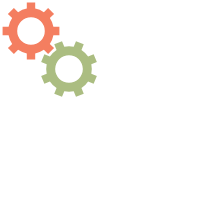
t = 0.00 s
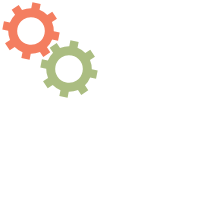
t = 0.05 s
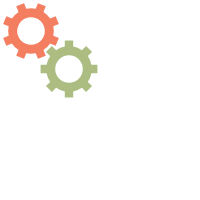
t = 0.10 s
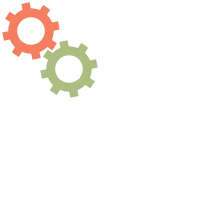
t = 0.15 s

The animated SVG that drew these frames (rendered in a browser with its animation timeline set to each time). Animation: 2 SMIL elements (animateTransform=2); one cycle of 0.20 s, repeats indefinitely.

<svg xmlns="http://www.w3.org/2000/svg" xmlns:xlink="http://www.w3.org/1999/xlink" style="margin: auto; background: rgb(255, 255, 255); display: block; shape-rendering: auto; width: 200px; height: 200px; viewBox: 0 0 100 100; preserveAspectRatio: xMidYMid;">
  <g transform="translate(50 50)">
    <g transform="translate(-19 -19) scale(0.6)">
      <g>
        <animateTransform attributeName="transform" type="rotate" values="0;45" keyTimes="0;1" dur="0.2s" begin="0s" repeatCount="indefinite"></animateTransform>
        <path d="M31.35997276079435 21.46047782418268 L38.431040572659825 28.531545636048154 L28.531545636048154 38.431040572659825 L21.46047782418268 31.359972760794346 A38 38 0 0 1 7.0000000000000036 37.3496987939662 L7.0000000000000036 37.3496987939662 L7.000000000000004 47.3496987939662 L-6.999999999999999 47.3496987939662 L-7 37.3496987939662 A38 38 0 0 1 -21.46047782418268 31.35997276079435 L-21.46047782418268 31.35997276079435 L-28.531545636048154 38.431040572659825 L-38.43104057265982 28.531545636048158 L-31.359972760794346 21.460477824182682 A38 38 0 0 1 -37.3496987939662 7.000000000000007 L-37.3496987939662 7.000000000000007 L-47.3496987939662 7.000000000000008 L-47.3496987939662 -6.9999999999999964 L-37.3496987939662 -6.999999999999997 A38 38 0 0 1 -31.35997276079435 -21.460477824182675 L-31.35997276079435 -21.460477824182675 L-38.531040572659825 -28.531545636048147 L-28.53154563604818 -38.4310405726598 L-21.4604778241827 -31.35997276079433 A38 38 0 0 1 -6.999999999999992 -37.3496987939662 L-6.999999999999992 -37.3496987939662 L-6.999999999999994 -47.3496987939662 L6.999999999999977 -47.3496987939662 L6.999999999999979 -37.3496987939662 A38 38 0 0 1 21.460477824182686 -31.359972760794342 L21.460477824182686 -31.359972760794342 L28.531545636048158 -38.43104057265982 L38.4310405726598 -28.53154563604818 L31.35997276079433 -21.4604778241827 A38 38 0 0 1 37.3496987939662 -6.999999999999995 L37.3496987939662 -6.999999999999995 L47.3496987939662 -6.999999999999997 L47.349698793966205 6.999999999999973 L37.349698793966205 6.999999999999976 A38 38 0 0 1 31.359972760794346 21.460477824182682 M0 -23A23 23 0 1 0 0 23 A23 23 0 1 0 0 -23" fill="#f47e60"></path>
      </g>
    </g>
    <g transform="translate(19 19) scale(0.6)">
      <g>
        <animateTransform attributeName="transform" type="rotate" values="45;0" keyTimes="0;1" dur="0.2s" begin="-0.1s" repeatCount="indefinite"></animateTransform>
        <path d="M-31.35997276079435 -21.460477824182675 L-38.431040572659825 -28.531545636048147 L-28.53154563604818 -38.4310405726598 L-21.4604778241827 -31.35997276079433 A38 38 0 0 1 -6.999999999999992 -37.3496987939662 L-6.999999999999992 -37.3496987939662 L-6.999999999999994 -47.3496987939662 L6.999999999999977 -47.3496987939662 L6.999999999999979 -37.3496987939662 A38 38 0 0 1 21.460477824182686 -31.359972760794342 L21.460477824182686 -31.359972760794342 L28.531545636048158 -38.43104057265982 L38.4310405726598 -28.53154563604818 L31.35997276079433 -21.4604778241827 A38 38 0 0 1 37.3496987939662 -6.999999999999995 L37.3496987939662 -6.999999999999995 L47.3496987939662 -6.999999999999997 L47.349698793966205 6.999999999999973 L37.349698793966205 6.999999999999976 A38 38 0 0 1 31.359972760794346 21.460477824182682 L31.359972760794346 21.460477824182682 L38.431040572659825 28.531545636048154 L28.531545636048183 38.4310405726598 L21.460477824182703 31.35997276079433 A38 38 0 0 1 6.9999999999999964 37.3496987939662 L6.9999999999999964 37.3496987939662 L6.999999999999995 47.3496987939662 L-7.000000000000009 47.3496987939662 L-7.000000000000007 37.3496987939662 A38 38 0 0 1 -21.46047782418263 31.359972760794385 L-21.46047782418263 31.359972760794385 L-28.531545636048094 38.43104057265987 L-38.431040572659796 28.531545636048186 L-31.359972760794328 21.460477824182703 A38 38 0 0 1 -37.34969879396619 7.000000000000032 L-37.34969879396619 7.000000000000032 L-47.34969879396619 7.0000000000000355 L-47.3496987939662 -7.000000000000002 L-37.3496987939662 -7.000000000000005 A38 38 0 0 1 -31.359972760794346 -21.460477824182682 M0 -23A23 23 0 1 0 0 23 A23 23 0 1 0 0 -23" fill="#abbd81"></path>
      </g>
    </g>
  </g>
</svg>
